Run: headless pygame with SDL's dummy video driver; simulated clock (each Clock.tick advances the game by its frame time, no real sleeping); random seed 0; keys injected as events and as key.get_pressed() state; no mouse input.
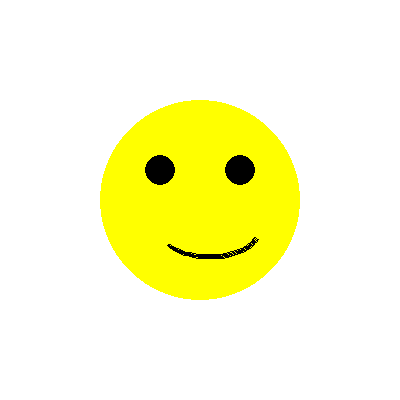
Frame 1 of 4 · flips 1–60 · no input
Frame 2 of 4 · flips 61–180 · tapped SPACE, RETURN · held RIGHT (→), D · screen unchanged from frame 1, image omitted
Frame 3 of 4 · flips 181–300 · held DOWN (↓), S · screen unchanged from frame 2, image omitted
Frame 4 of 4 · flips 301–420 · held LEFT (←), A, UP (↑), W · screen unchanged from frame 3, image omitted

The pygame program that drew these frames:

import pygame
import sys
from pygame.locals import *

pygame.init()

# Configurações da tela
width, height = 400, 400
screen = pygame.display.set_mode((width, height))
pygame.display.set_caption('Carinha Sorrindo')

# Cores
white = (255, 255, 255)
black = (0, 0, 0)
yellow = (255, 255, 0)

# Loop principal
while True:
    for event in pygame.event.get():
        if event.type == QUIT:
            pygame.quit()
            sys.exit()

    screen.fill(white)

    # Desenhar a carinha
    pygame.draw.circle(screen, yellow, (width//2, height//2), 100)
    pygame.draw.circle(screen, black, (width//2 - 40, height//2 - 30), 15)
    pygame.draw.circle(screen, black, (width//2 + 40, height//2 - 30), 15)
    pygame.draw.arc(screen, black, (width//2 - 40, height//2 + 5, 100, 55), 10 , 6 , 3)
    pygame.display.update()
